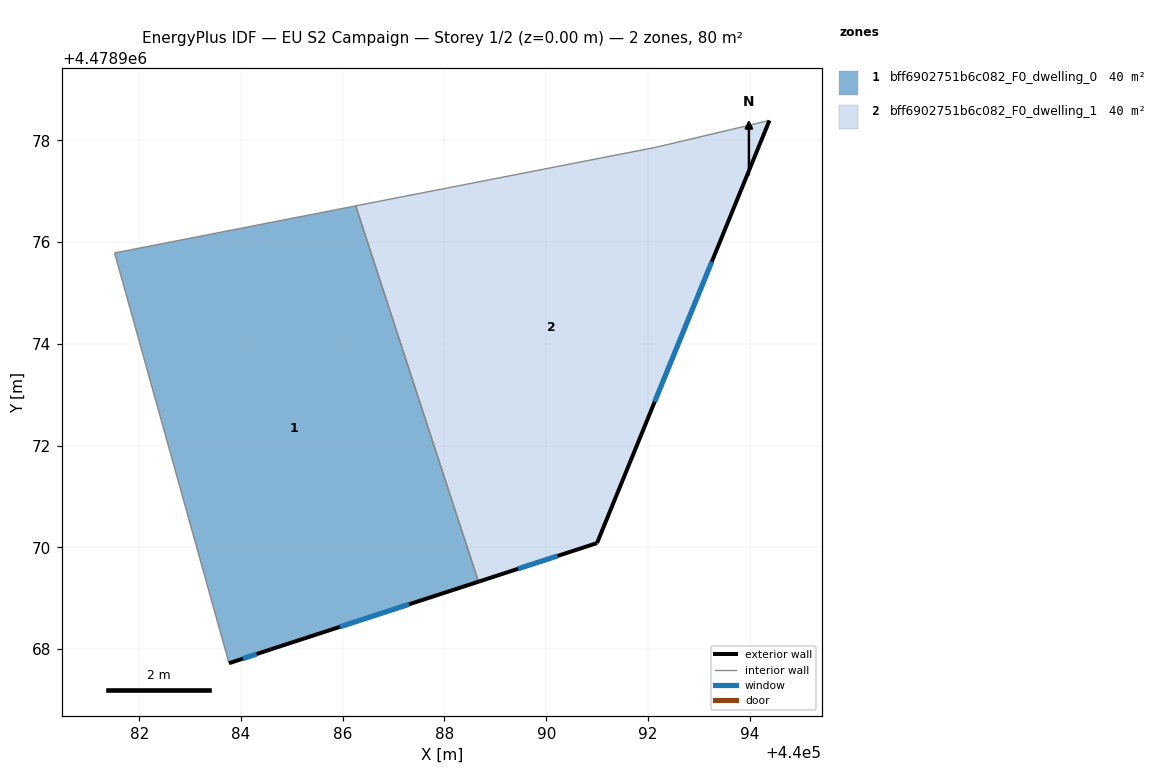
=== STOREY PLAN SPEC (per zone: floor XY polygon, exterior-wall plan segments, windows/doors) ===
zone 1: bff6902751b6c082_F0_dwelling_0  (40.2 m²)
  floor: (440086.26, 4478976.71) (440088.67, 4478969.32) (440084.58, 4478967.99) (440083.76, 4478967.72) (440081.51, 4478975.79)
  exterior wall: (440084.58, 4478967.99) – (440088.67, 4478969.32)  [4.3 m]
    window: (440085.95, 4478968.44) – (440087.30, 4478968.88)  [1.4 m²]
  exterior wall: (440083.76, 4478967.72) – (440084.58, 4478967.99)  [0.9 m]
    window: (440084.04, 4478967.81) – (440084.31, 4478967.90)  [0.3 m²]
  interior walls: 3
zone 2: bff6902751b6c082_F0_dwelling_1  (40.2 m²)
  floor: (440094.39, 4478978.39) (440091.00, 4478970.08) (440088.67, 4478969.32) (440086.26, 4478976.71) (440092.16, 4478977.87)
  exterior wall: (440091.00, 4478970.08) – (440094.39, 4478978.39)  [9.0 m]
    window: (440092.13, 4478972.86) – (440093.26, 4478975.61)  [3.0 m²]
  exterior wall: (440088.67, 4478969.32) – (440091.00, 4478970.08)  [2.5 m]
    window: (440089.45, 4478969.58) – (440090.22, 4478969.83)  [0.8 m²]
  interior walls: 3

=== DERIVED (storey summary) ===
Building: EU S2 Campaign
Storey: 1 of 2  (floor level z = 0.00 m)
Storey gross floor area: 80.4 m²
Zones on this storey: 2
  - bff6902751b6c082_F0_dwelling_0: floor 40.2 m²; exterior wall 5.2 m (15.5 m²); 2 window(s) 1.7 m²; WWR 11.0%
  - bff6902751b6c082_F0_dwelling_1: floor 40.2 m²; exterior wall 11.4 m (34.3 m²); 2 window(s) 3.8 m²; WWR 11.0%
Zone adjacency (shared interzone walls):
  - bff6902751b6c082_F0_dwelling_0 ↔ bff6902751b6c082_F0_dwelling_1